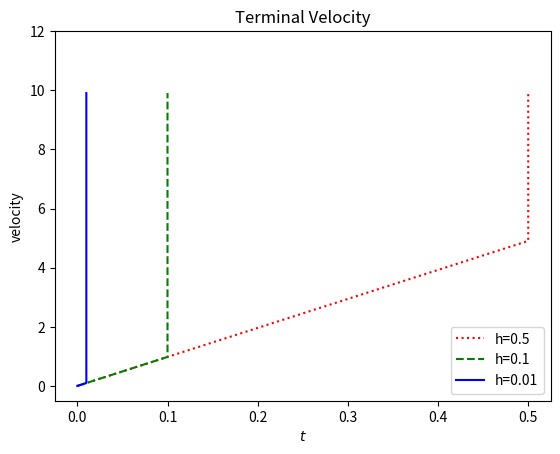

Here is the Python script that generated this plot:
import numpy as np
import matplotlib.pyplot as plt

G = 9.81
m = 1
c = 0.1

def terminal_velocity(t, v):
    dvdt = (m*G-c*(v**2))/m
    return dvdt

def euler(f, x0, xmax, y0, h):
    x = x0
    y = y0
    xsol = np.array([x])
    ysol = np.array([y])
    n = int((xmax-x0)/h)
    for i in range(n):
        y = y + h*f(x, y)
        x = x = h
        xsol =np.append(xsol, x)
        ysol =np.append(ysol, y)
    return xsol, ysol
h = [0.5, 0.1, 0.01]
x1, y1 = euler(terminal_velocity, 0, 5, 0, h[0])
x2, y2 = euler(terminal_velocity, 0, 5, 0, h[1])
x3, y3 = euler(terminal_velocity, 0, 5, 0, h[2])
plt.plot(x1, y1, color = 'red', linestyle ='dotted', label=r'h=0.5')
plt.plot(x2, y2, color = 'green', linestyle = '--', label=r'h=0.1')
plt.plot(x3, y3, color = 'blue', linestyle ='-', label=r'h=0.01')
plt.xlabel(r'$t$')
plt.ylabel(r'velocity')
plt.ylim([-0.5, 12])
plt.title("Terminal Velocity")
plt.legend()
plt.show()
